13-way image classification set "crops_dataset" from GitHub (RiceMiceA/ECE_445); label vocabulary: apple, banana, bell pepper, broccoli, carrot, cauliflower, courgette, egg, eggplant, milk, onion, pasta, tomato.

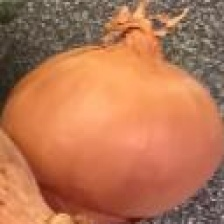
Label: onion

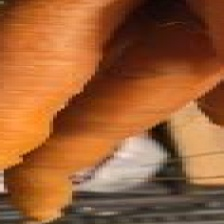
Label: carrot

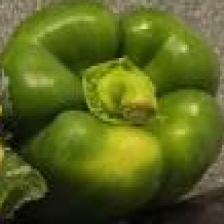
Label: bell pepper

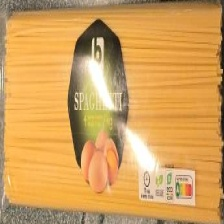
Label: pasta

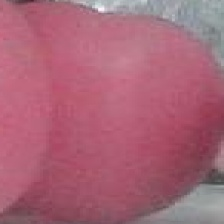
Label: tomato

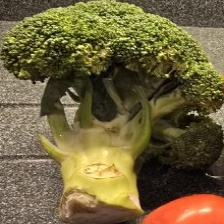
Label: broccoli
